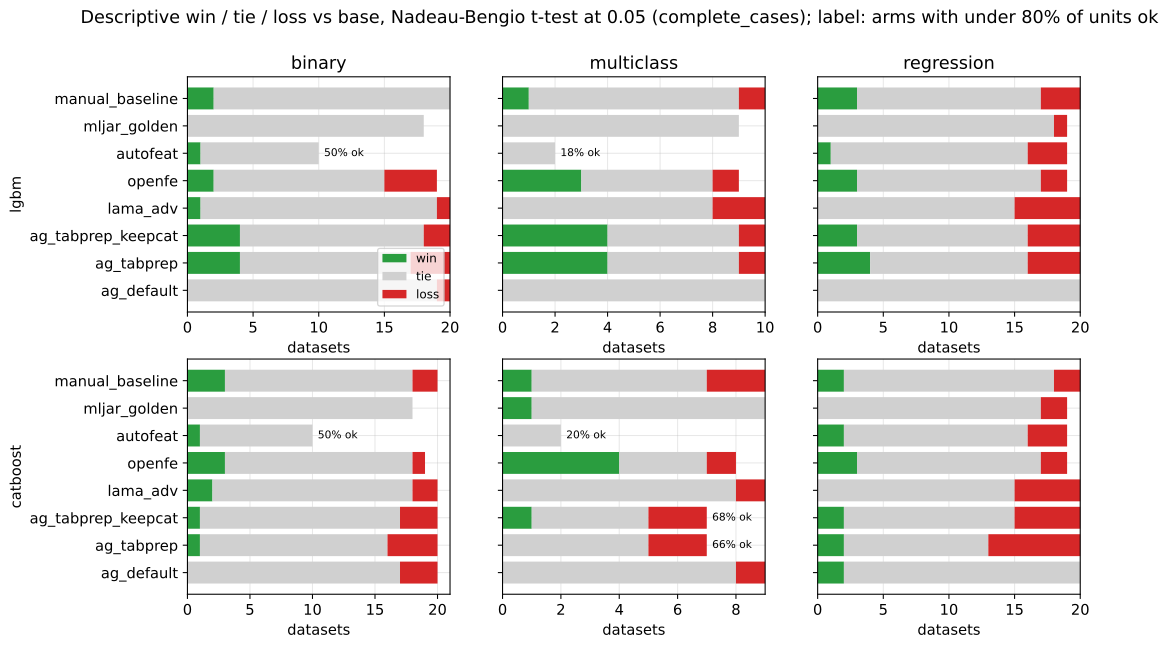

Source data for this figure (header and first rows):
task, model, arm, loss, no_data, tie, win, coverage
binary, catboost, ag_default, 3, 0, 17, 0, 1.0
binary, catboost, ag_tabprep, 4, 0, 15, 1, 1.0
binary, catboost, ag_tabprep_keepcat, 3, 0, 16, 1, 1.0
binary, catboost, autofeat, 0, 10, 9, 1, 0.5
binary, catboost, lama_adv, 2, 0, 16, 2, 1.0
binary, catboost, manual_baseline, 2, 0, 15, 3, 1.0
binary, catboost, mljar_golden, 0, 2, 18, 0, 0.9
binary, catboost, openfe, 1, 1, 15, 3, 0.95
binary, lgbm, ag_default, 1, 0, 19, 0, 1.0
binary, lgbm, ag_tabprep, 3, 0, 13, 4, 1.0
binary, lgbm, ag_tabprep_keepcat, 2, 0, 14, 4, 1.0
binary, lgbm, autofeat, 0, 10, 9, 1, 0.5
binary, lgbm, lama_adv, 1, 0, 18, 1, 1.0
binary, lgbm, manual_baseline, 0, 0, 18, 2, 1.0
binary, lgbm, mljar_golden, 0, 2, 18, 0, 0.9
binary, lgbm, openfe, 4, 1, 13, 2, 0.95
multiclass, catboost, ag_default, 1, 0, 8, 0, 1.0
multiclass, catboost, ag_tabprep, 2, 2, 5, 0, 0.6556
multiclass, catboost, ag_tabprep_keepcat, 2, 2, 4, 1, 0.6778
multiclass, catboost, autofeat, 0, 7, 2, 0, 0.2
multiclass, catboost, lama_adv, 1, 0, 8, 0, 1.0
multiclass, catboost, manual_baseline, 2, 0, 6, 1, 1.0
multiclass, catboost, mljar_golden, 0, 0, 8, 1, 1.0
multiclass, catboost, openfe, 1, 1, 3, 4, 0.8111
multiclass, lgbm, ag_default, 0, 0, 10, 0, 1.0
multiclass, lgbm, ag_tabprep, 1, 0, 5, 4, 1.0
multiclass, lgbm, ag_tabprep_keepcat, 1, 0, 5, 4, 1.0
multiclass, lgbm, autofeat, 0, 8, 2, 0, 0.18
multiclass, lgbm, lama_adv, 2, 0, 8, 0, 1.0
multiclass, lgbm, manual_baseline, 1, 0, 8, 1, 1.0
multiclass, lgbm, mljar_golden, 0, 1, 9, 0, 0.9
multiclass, lgbm, openfe, 1, 1, 5, 3, 0.9
regression, catboost, ag_default, 0, 0, 18, 2, 1.0
regression, catboost, ag_tabprep, 7, 0, 11, 2, 1.0
regression, catboost, ag_tabprep_keepcat, 5, 0, 13, 2, 1.0
regression, catboost, autofeat, 3, 1, 14, 2, 0.95
regression, catboost, lama_adv, 5, 0, 15, 0, 1.0
regression, catboost, manual_baseline, 2, 0, 16, 2, 1.0
regression, catboost, mljar_golden, 2, 1, 17, 0, 0.95
regression, catboost, openfe, 2, 1, 14, 3, 0.95
regression, lgbm, ag_default, 0, 0, 20, 0, 1.0
regression, lgbm, ag_tabprep, 4, 0, 12, 4, 1.0
regression, lgbm, ag_tabprep_keepcat, 4, 0, 13, 3, 1.0
regression, lgbm, autofeat, 3, 1, 15, 1, 0.95
regression, lgbm, lama_adv, 5, 0, 15, 0, 1.0
regression, lgbm, manual_baseline, 3, 0, 14, 3, 1.0
regression, lgbm, mljar_golden, 1, 1, 18, 0, 0.95
regression, lgbm, openfe, 2, 1, 14, 3, 0.95
